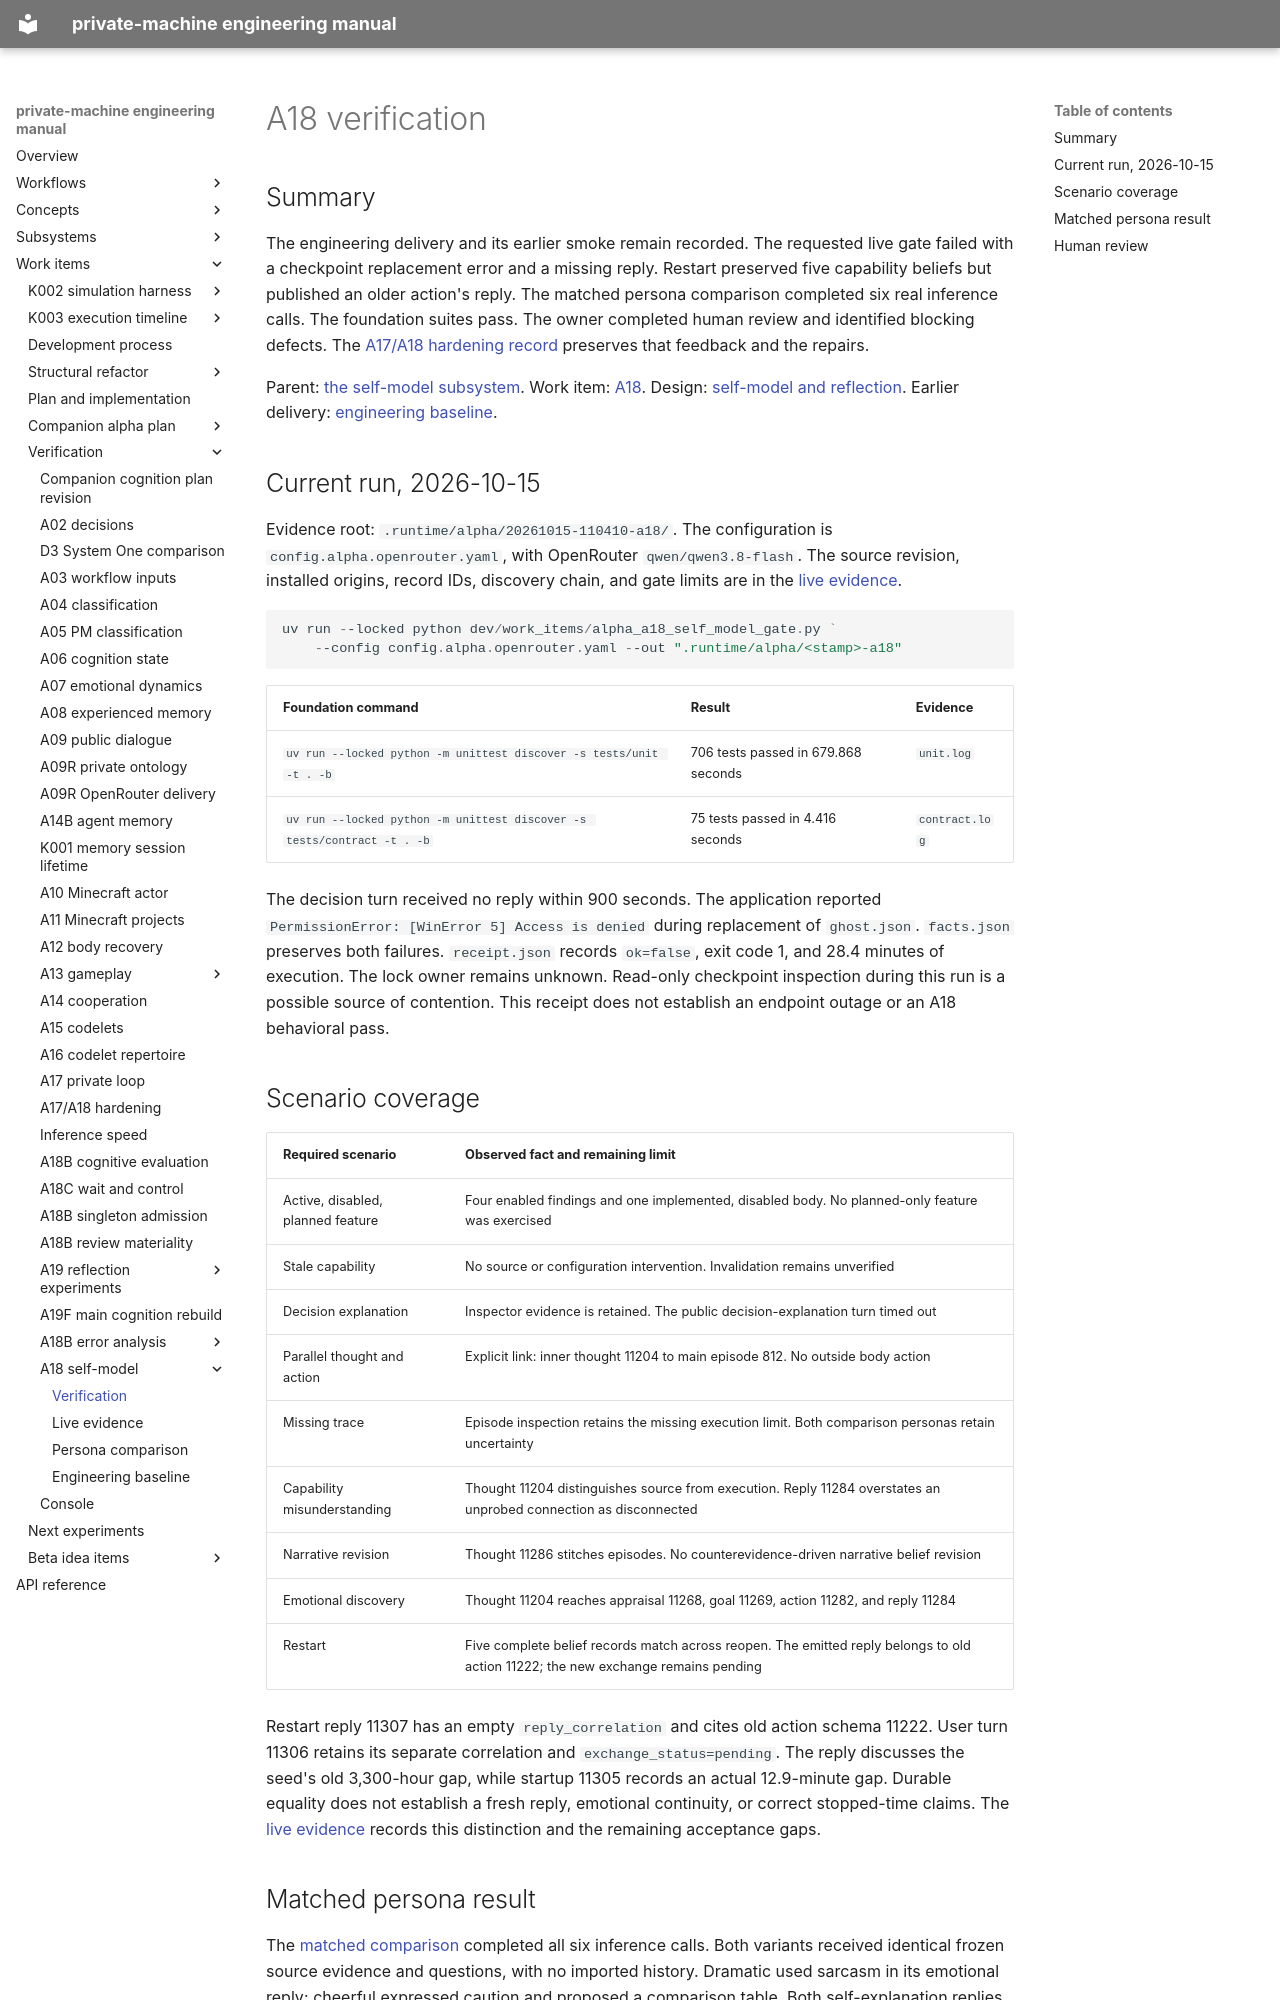

repository: flamingrickpat/private-machine · page: work_items/verification/a18-self-model.html · generator: mkdocs

# A18 verification

## Summary

The engineering delivery and its earlier smoke remain recorded.
The requested live gate failed with a checkpoint replacement error and a missing reply.
Restart preserved five capability beliefs but published an older action's reply.
The matched persona comparison completed six real inference calls.
The foundation suites pass.
The owner completed human review and identified blocking defects.
The [A17/A18 hardening record](a17-a18-hardening.md) preserves that feedback and the repairs.

Parent: [the self-model subsystem](../../subsystems/introspection.md).
Work item: [A18](../alpha-plan/work-items/a18.md).
Design: [self-model and reflection](../alpha-plan/reflection.md).
Earlier delivery: [engineering baseline](a18/engineering-baseline.md).

## Current run, 2026-10-15

Evidence root: `.runtime/alpha/20261015-110410-a18/`.
The configuration is `config.alpha.openrouter.yaml`, with OpenRouter `qwen/qwen3.8-flash`.
The source revision, installed origins, record IDs, discovery chain, and gate limits are in the [live evidence](a18/live-evidence-20261015.md).

```powershell
uv run --locked python dev/work_items/alpha_a18_self_model_gate.py `
    --config config.alpha.openrouter.yaml --out ".runtime/alpha/<stamp>-a18"
```

| Foundation command | Result | Evidence |
| --- | --- | --- |
| `uv run --locked python -m unittest discover -s tests/unit -t . -b` | 706 tests passed in 679.868 seconds | `unit.log` |
| `uv run --locked python -m unittest discover -s tests/contract -t . -b` | 75 tests passed in 4.416 seconds | `contract.log` |

The decision turn received no reply within 900 seconds.
The application reported `PermissionError: [WinError 5] Access is denied` during replacement of `ghost.json`.
`facts.json` preserves both failures.
`receipt.json` records `ok=false`, exit code 1, and 28.4 minutes of execution.
The lock owner remains unknown.
Read-only checkpoint inspection during this run is a possible source of contention.
This receipt does not establish an endpoint outage or an A18 behavioral pass.

## Scenario coverage

| Required scenario | Observed fact and remaining limit |
| --- | --- |
| Active, disabled, planned feature | Four enabled findings and one implemented, disabled body. No planned-only feature was exercised |
| Stale capability | No source or configuration intervention. Invalidation remains unverified |
| Decision explanation | Inspector evidence is retained. The public decision-explanation turn timed out |
| Parallel thought and action | Explicit link: inner thought 11204 to main episode 812. No outside body action |
| Missing trace | Episode inspection retains the missing execution limit. Both comparison personas retain uncertainty |
| Capability misunderstanding | Thought 11204 distinguishes source from execution. Reply 11284 overstates an unprobed connection as disconnected |
| Narrative revision | Thought 11286 stitches episodes. No counterevidence-driven narrative belief revision |
| Emotional discovery | Thought 11204 reaches appraisal 11268, goal 11269, action 11282, and reply 11284 |
| Restart | Five complete belief records match across reopen. The emitted reply belongs to old action 11222; the new exchange remains pending |

Restart reply 11307 has an empty `reply_correlation` and cites old action schema 11222.
User turn 11306 retains its separate correlation and `exchange_status=pending`.
The reply discusses the seed's old 3,300-hour gap, while startup 11305 records an actual 12.9-minute gap.
Durable equality does not establish a fresh reply, emotional continuity, or correct stopped-time claims.
The [live evidence](a18/live-evidence-20261015.md) records this distinction and the remaining acceptance gaps.
